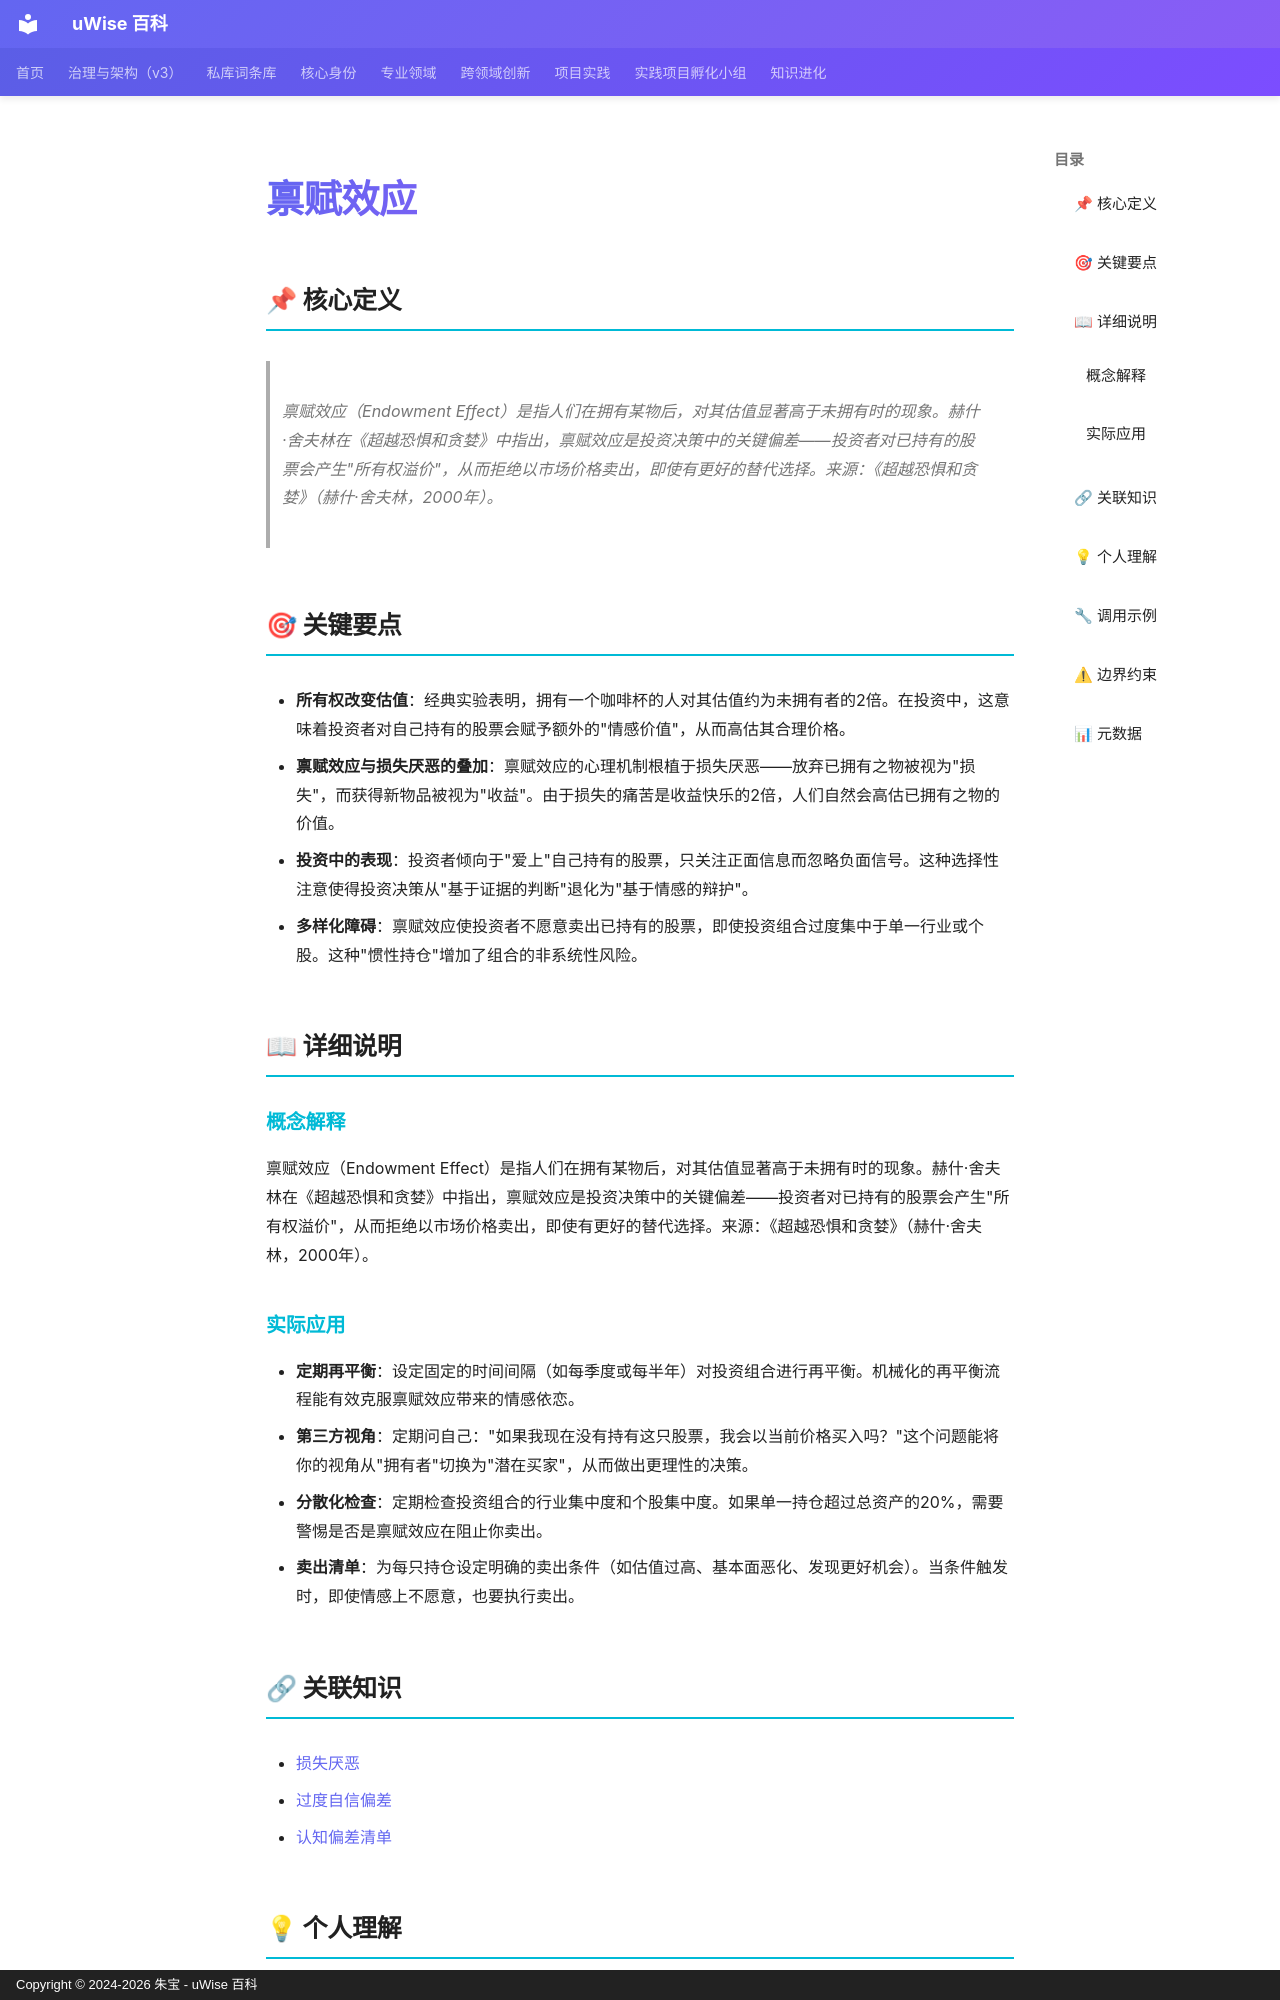

repository: zhubao315/uWise · page: vault-encyclopedia/md-19bac722/index.html · generator: mkdocs · copyright: Copyright © 2024-2026 朱宝 - uWise 百科

---
title: "禀赋效应"
description: "禀赋效应（Endowment Effect）是指人们在拥有某物后，对其估值显著高于未拥有时的现象。赫什·舍夫林在《超越恐惧和贪婪》中指出，禀赋效应是投资决策中的关键偏差——投资者对已持有的股票会产生\"所有权溢价\"，从而拒绝以市场价格卖出，即使有更好的替代选择。来源：《超越恐惧和贪婪》（赫什·舍夫林，2000年）。"
---

# 禀赋效应

## 📌 核心定义

> 禀赋效应（Endowment Effect）是指人们在拥有某物后，对其估值显著高于未拥有时的现象。赫什·舍夫林在《超越恐惧和贪婪》中指出，禀赋效应是投资决策中的关键偏差——投资者对已持有的股票会产生"所有权溢价"，从而拒绝以市场价格卖出，即使有更好的替代选择。来源：《超越恐惧和贪婪》（赫什·舍夫林，2000年）。

## 🎯 关键要点

- **所有权改变估值**：经典实验表明，拥有一个咖啡杯的人对其估值约为未拥有者的2倍。在投资中，这意味着投资者对自己持有的股票会赋予额外的"情感价值"，从而高估其合理价格。
- **禀赋效应与损失厌恶的叠加**：禀赋效应的心理机制根植于损失厌恶——放弃已拥有之物被视为"损失"，而获得新物品被视为"收益"。由于损失的痛苦是收益快乐的2倍，人们自然会高估已拥有之物的价值。
- **投资中的表现**：投资者倾向于"爱上"自己持有的股票，只关注正面信息而忽略负面信号。这种选择性注意使得投资决策从"基于证据的判断"退化为"基于情感的辩护"。
- **多样化障碍**：禀赋效应使投资者不愿意卖出已持有的股票，即使投资组合过度集中于单一行业或个股。这种"惯性持仓"增加了组合的非系统性风险。

## 📖 详细说明

### 概念解释
禀赋效应（Endowment Effect）是指人们在拥有某物后，对其估值显著高于未拥有时的现象。赫什·舍夫林在《超越恐惧和贪婪》中指出，禀赋效应是投资决策中的关键偏差——投资者对已持有的股票会产生"所有权溢价"，从而拒绝以市场价格卖出，即使有更好的替代选择。来源：《超越恐惧和贪婪》（赫什·舍夫林，2000年）。


### 实际应用

- **定期再平衡**：设定固定的时间间隔（如每季度或每半年）对投资组合进行再平衡。机械化的再平衡流程能有效克服禀赋效应带来的情感依恋。
- **第三方视角**：定期问自己："如果我现在没有持有这只股票，我会以当前价格买入吗？"这个问题能将你的视角从"拥有者"切换为"潜在买家"，从而做出更理性的决策。
- **分散化检查**：定期检查投资组合的行业集中度和个股集中度。如果单一持仓超过总资产的20%，需要警惕是否是禀赋效应在阻止你卖出。
- **卖出清单**：为每只持仓设定明确的卖出条件（如估值过高、基本面恶化、发现更好机会）。当条件触发时，即使情感上不愿意，也要执行卖出。
